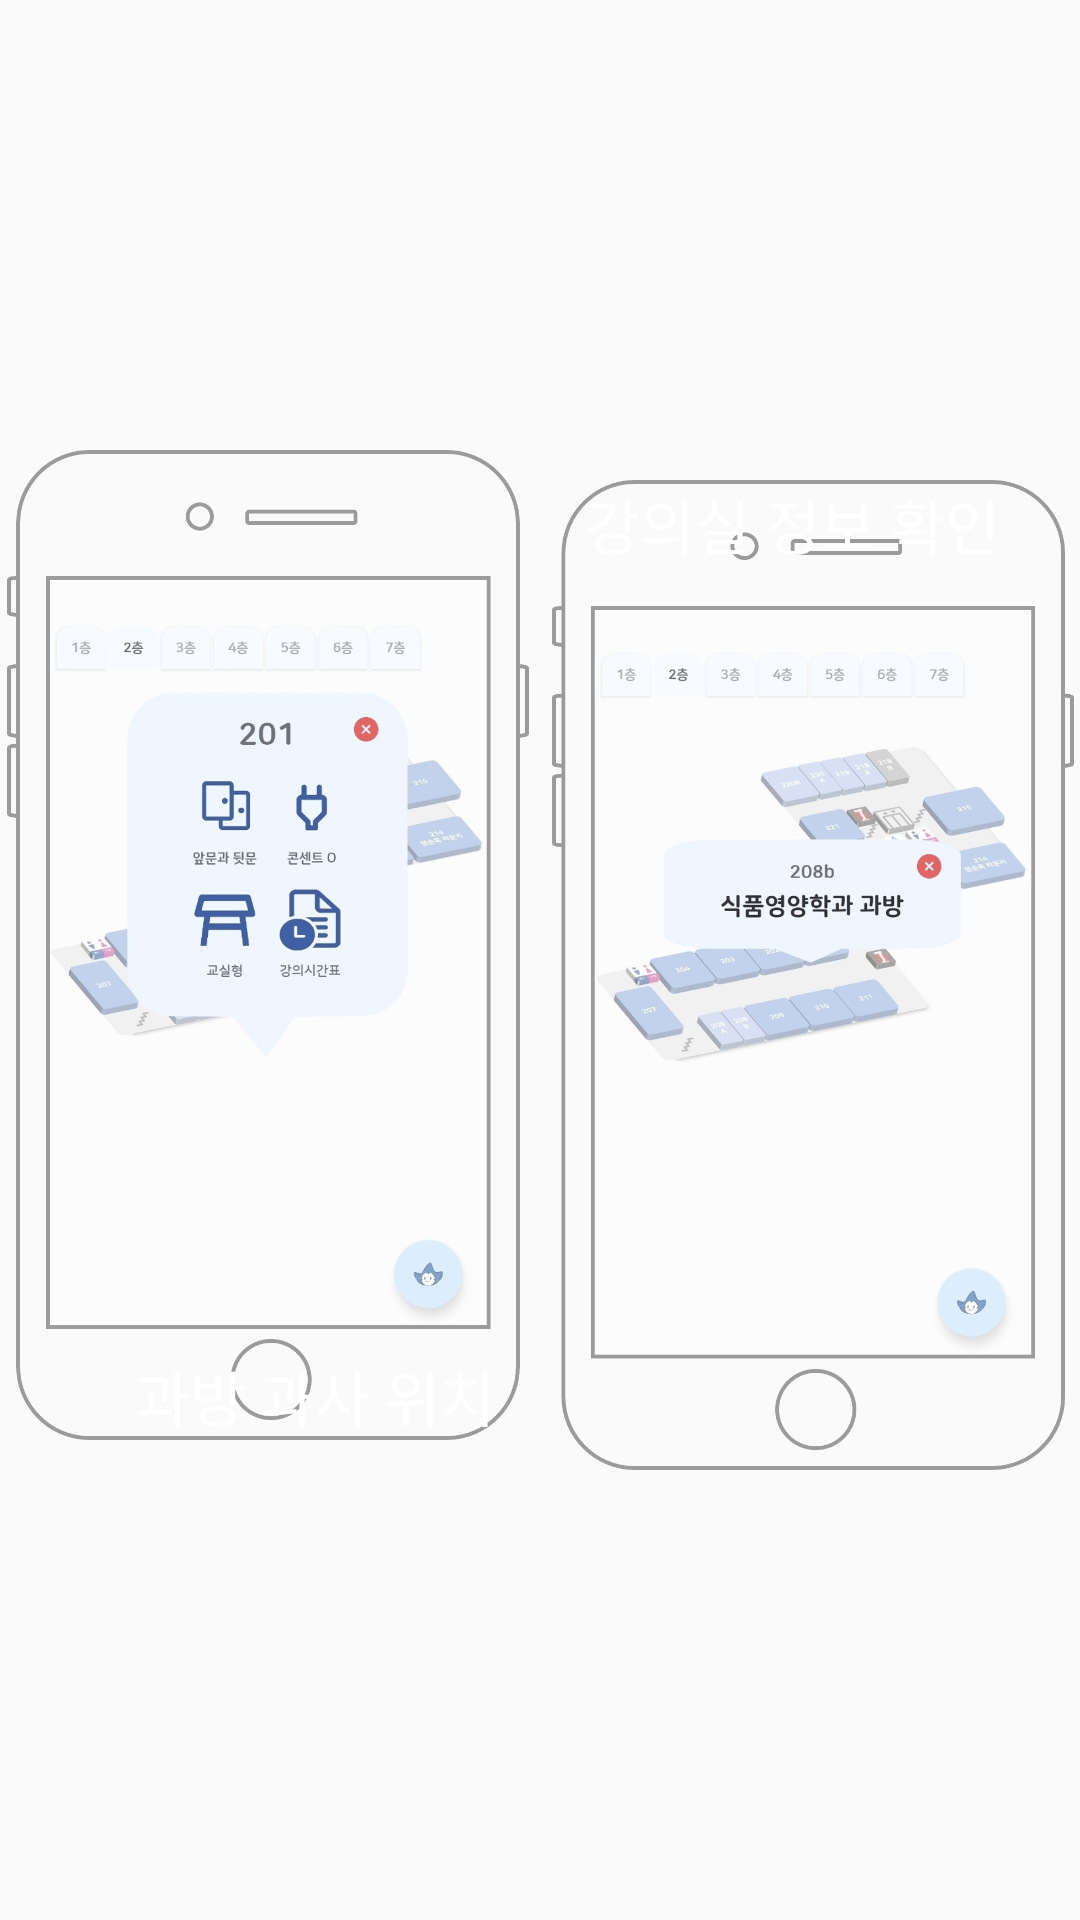

Android layout source for this screen:
<!-- AndroidManifest.xml: application theme Theme.All_About_Sookmyung -->
<!-- res/layout/page4.xml -->
<?xml version="1.0" encoding="utf-8"?>
<androidx.constraintlayout.widget.ConstraintLayout xmlns:android="http://schemas.android.com/apk/res/android"
    xmlns:app="http://schemas.android.com/apk/res-auto"
    xmlns:tools="http://schemas.android.com/tools"
    android:layout_width="match_parent"
    android:layout_height="match_parent"
    android:backgroundTint="@color/black">


    <ImageView
        android:id="@+id/imageView15"
        android:layout_width="182dp"
        android:layout_height="330dp"
        android:layout_marginStart="10dp"
        android:layout_marginTop="150dp"
        app:layout_constraintEnd_toStartOf="@+id/imageView18"
        app:layout_constraintStart_toStartOf="parent"
        app:layout_constraintTop_toTopOf="parent"
        app:srcCompat="@drawable/tutorial_map_4" />

    <ImageView
        android:id="@+id/imageView18"
        android:layout_width="182dp"
        android:layout_height="330dp"
        android:layout_marginEnd="10dp"
        android:layout_marginBottom="150dp"
        app:layout_constraintBottom_toBottomOf="parent"
        app:layout_constraintEnd_toEndOf="parent"

        app:layout_constraintStart_toEndOf="@+id/imageView15"
        app:srcCompat="@drawable/tutorial_map_1" />

    <TextView
        android:id="@+id/textView5"
        android:layout_width="wrap_content"
        android:layout_height="wrap_content"
        android:layout_marginStart="15dp"
        android:layout_marginTop="10dp"
        android:text="강의실 정보 확인"
        android:fontFamily="@font/nanumsquareroundbold"
        android:textColor="@color/white"
        android:textSize="20dp"
        app:layout_constraintStart_toEndOf="@+id/imageView15"
        app:layout_constraintTop_toTopOf="@+id/imageView15" />

    <TextView
        android:id="@+id/textView6"
        android:layout_width="wrap_content"
        android:layout_height="wrap_content"
        android:layout_marginEnd="15dp"
        android:layout_marginBottom="10dp"
        android:text="과방 과사 위치"
        android:fontFamily="@font/nanumsquareroundbold"
        android:textColor="@color/white"
        android:textSize="20dp"
        app:layout_constraintBottom_toBottomOf="@+id/imageView18"
        app:layout_constraintEnd_toStartOf="@+id/imageView18" />

</androidx.constraintlayout.widget.ConstraintLayout>
<!-- resources referenced by this layout -->
<resources>
  <color name="black">#FF000000</color>
  <color name="white">#FFFFFFFF</color>
  <!-- drawable tutorial_map_1: png bitmap (drawable, 403426 bytes) -->
  <!-- drawable tutorial_map_4: png bitmap (drawable, 336343 bytes) -->
  <style name="Theme.All_About_Sookmyung" parent="Theme.AppCompat.DayNight.NoActionBar">
          
          <item name="colorPrimary">@color/top_bar</item>
          <item name="colorPrimaryVariant">@color/purple_700</item>
          <item name="colorOnPrimary">@color/white</item>
          
          <item name="colorSecondary">@color/teal_200</item>
          <item name="colorSecondaryVariant">#707070</item>
          <item name="colorOnSecondary">@color/black</item>
          
          <item name="android:statusBarColor" tools:targetApi="l">?attr/colorPrimaryVariant</item>
          
      </style>
  <color name="top_bar">#c1e1fa</color>
  <color name="purple_700">#2060ad</color>
  <color name="teal_200">#20A2CA</color>
</resources>
